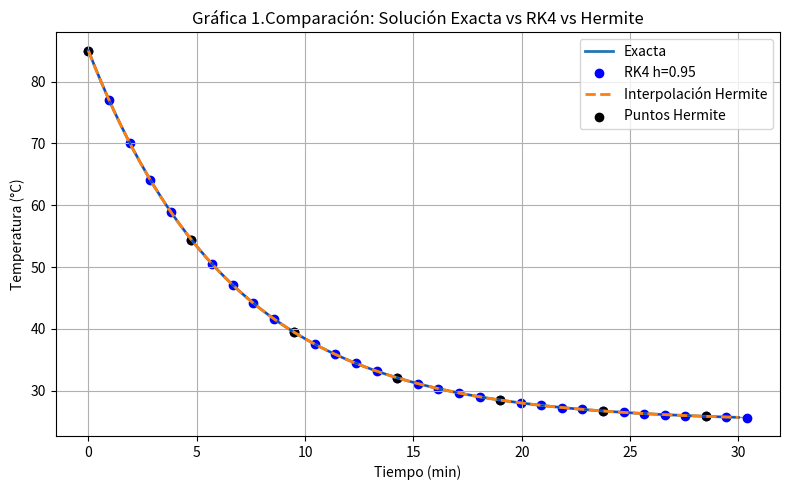

Source code (Python):
####################################################

# Proyecto 2  
# Análisis Numérico Para La Ingeniería GR 1
# I - Semestre 2025
# Grupo de trabajo # 2
# Integrantes:
# Emanuel Chavarría Hernández
# Fernando Fuchs Mora
# Javier Tenorio Cervantes
# Randall Bolaños López

####################################################

import numpy as np
import matplotlib.pyplot as plt
import sympy as sp

# Parámetros del problema
t0 = 0              # Tiempo inicial (min)
tf = 30             # Tiempo final (min)
h = 0.95            # Paso (min)
T_a = 25            # Temperatura ambiente (°C)
T0 = 85             # Temperatura inicial (°C)
k = 0.15            # Constante de enfriamiento (min⁻¹)

# 1) EDO: dT/dt = -k (T - T_a)
def f(t, T):
    return -k * (T - T_a)

# 2) Implementacion de Runge-Kutta 4 para obtener pares ordenados.
def runge_kutta(f, t0, T0, tf, h):
    """
    Resuelve una EDO de la forma dT/dt = f(t, T) usando el método de Runge-Kutta de cuarto orden (RK4).

    Entradas:
    -----------
    f   : función que devuelve la derivada dT/dt en el punto (t, T).
    t0  : Tiempo inicial.
    T0  : Valor inicial de la variable dependiente T en t = t0.
    tf  : Tiempo final hasta donde se integra.
    h   : Paso de integración (incremento de tiempo).

    Salidas:
    --------
    t_vals : Array con los instantes de tiempo donde se calculó la solución,
             empezando en t0 y avanzando en pasos de tamaño h hasta tf.
    T_vals : Array con los valores aproximados de T en cada uno de los
             tiempos en t_vals, obtenido por RK4.
    """
    t_vals, T_vals = [t0], [T0]
    t, T = t0, T0

    while t < tf:
        # Cálculo de los cuatro incrementos de RK4
        k1 = f(t,               T)
        k2 = f(t + h/2,         T + h*k1/2)
        k3 = f(t + h/2,         T + h*k2/2)
        k4 = f(t + h,           T + h*k3)

        # Actualización de T y t
        T = T + (h/6)*(k1 + 2*k2 + 2*k3 + k4)
        t = t + h

        t_vals.append(t)
        T_vals.append(T)

    return np.array(t_vals), np.array(T_vals)


# 3) Hermite por diferencias divididas 
def hermite_divided_differences(x, y, dy):
    """
    Construye la tabla de diferencias divididas para la interpolación de Hermite
    y extrae los coeficientes del polinomio en forma de Newton Hermite.

      1. Duplicación de nodos: z_{2i} = z_{2i+1} = x[i].
      2. Inicialización de Q:
         - Q[2i,   0] = y[i]
         - Q[2i+1, 0] = y[i]
         - Q[2i+1, 1] = dy[i]   (derivada en el nodo duplicado)
         - Q[2i,   1] = (y[i] - y[i-1])/(x[i] - x[i-1]) para i>0
      3. Relleno de la tabla Q para órdenes superiores:
         Q[i,j] = (Q[i,j-1] - Q[i-1,j-1]) / (z[i] - z[i-j])
      4. Los coeficientes del polinomio de Hermite son los elementos de la diagonal Q[i,i].

    Entradas:
    -----------
    x  : Abscisas originales de los nodos.
    y  : Valores de la función f en cada x[i].
    dy : Valores de la derivada f' en cada x[i].

    Salidas:
    --------
    z    : Array con los nodos duplicados: [x0, x0, x1, x1, ..., x_{n-1}, x_{n-1}].
    coef : Coeficientes del polinomio de Hermite en la forma de Newton,
           extraídos de la diagonal de Q.
    """
    n = len(x)
    m = 2 * n
    z = np.zeros(m)
    Q = np.zeros((m, m))

    # 1) nodos duplicados e inicialización de Q[:,0] y Q[:,1]
    for i in range(n):
        z[2*i]   = x[i]
        z[2*i+1] = x[i]
        Q[2*i,   0] = y[i]
        Q[2*i+1, 0] = y[i]
        Q[2*i+1, 1] = dy[i]  # f'[x_i]
        if i > 0:
            # f[x_i, x_{i-1}] = (f(x_i) - f(x_{i-1})) / (x_i - x_{i-1})
            Q[2*i, 1] = (Q[2*i,0] - Q[2*i-1,0]) / (z[2*i] - z[2*i-1])

    # 2) diferencias divididas de orden superior
    for j in range(2, m):
        for i in range(j, m):
            Q[i,j] = (Q[i,j-1] - Q[i-1,j-1]) / (z[i] - z[i-j])

    # 3) coeficientes: diagonal de Q
    coef = np.array([Q[i,i] for i in range(m)])
    return z, coef


def hermite_interpolation(x, y, dy, x_eval):
    """
    Evalúa el polinomio de interpolación de Hermite en los puntos x_eval,
    usando la forma de Newton Hermite obtenida por diferencias divididas.

      - Se duplica cada nodo x[i] para construir el array z.
      - Se calculan los coeficientes coef[k] = f[z0,…,zk] de la diagonal de Q.
      - El polinomio se evalúa como
          H(x) = coef[0]
               + coef[1]*(x - z[0])
               + coef[2]*(x - z[0])*(x - z[1])
               + … 
      - Aquí z y coef se obtienen con hermite_divided_differences().

    Entradas:
    -----------
    x      : Abscisas originales de los nodos.
    y      : Valores de la función f en cada x[i].
    dy     : Valores de la derivada f' en cada x[i].
    x_eval : Puntos donde se desea evaluar el polinomio de Hermite.

    Salidas:
    --------
    y_eval : Valores del polinomio de Hermite en cada punto de x_eval.
    """
    # Obtener nodos duplicados z y coeficientes coef[k]
    z, coef = hermite_divided_differences(x, y, dy)

    # Preparar vector de salida
    y_eval = np.zeros_like(x_eval)

    # Evaluar polinomio en cada x_eval[k]
    for k, xv in enumerate(x_eval):
        # Termino inicial (grado 0)
        val = coef[0]
        # Producto acumulado para (x - z[0])*(x - z[1])*... hasta el grado actual
        prod = 1.0

        # Sumar cada término de Newton–Hermite
        for i in range(1, len(coef)):
            prod *= (xv - z[i-1])     # extiende el producto hasta z[i-1]
            val  += coef[i] * prod   # coef[i] * producto acumulado

        y_eval[k] = val

    return y_eval


# 4) Solución analítica exacta
def T_exact(t):
    return T_a + (T0 - T_a) * np.exp(-k * t)

# 5) Imprimir polinomios de Hermite H_n(x) para n = 0..5
x = sp.symbols('x')
print("Polinomios de Hermite obtenidos H_n(x):")
for n in range(8):
    r = sp.symbols('r', integer=True, nonnegative=True)
    summ = sp.summation(
        (-1)**r * sp.factorial(n)/(sp.factorial(r)*sp.factorial(n-2*r)) * (2*x)**(n-2*r),
        (r, 0, sp.floor(n/2))
    )
    Hn = sp.expand(summ)
    print(f"H_{n}(x) =", Hn)

# 6) Calcular nodos (pares ordenados) con RK4
t_nodes, T_nodes = runge_kutta(f, t0, T0, tf, h)
dTdt_nodes = f(t_nodes, T_nodes)

# 7) Elegir nodos representativos para Hermite (intervalos de 5)

"""
Selección de nodos para construir el polinomio de Hermite.

- Se toma una muestra de los puntos generados por el método de Runge-Kutta de orden 4
  con un paso regular (cada 5 nodos en este caso) para usarlos como nodos de interpolación.

- Lo ideal es reducir la cantidad de nodos usados en la interpolación para:
    * Mejorar la eficiencia computacional.
    * Evitar oscilaciones innecesarias que pueden aparecer si se usan muchos nodos (fenómeno de Runge).
    * Observar gráficamente cómo cambia la aproximación del polinomio de Hermite dependiendo del número de nodos.

- Variables:
    t_h   → nodos en el eje del tiempo seleccionados.
    T_h   → temperaturas correspondientes en los nodos.
    dT_h  → derivadas de la temperatura en esos nodos (obtenidas de la EDO).

- Cambiar el paso (por ejemplo, de 5 a 2) permite comparar visualmente
  cómo afecta la densidad de nodos a la precisión de la interpolación de Hermite.
"""
indices = np.arange(0, len(t_nodes), 5)
t_h = t_nodes[indices]
T_h = T_nodes[indices]
dT_h = dTdt_nodes[indices]

# Imprimir en consola los pares ordenados (t_h, T_h)
print("Pares ordenados utilizados para la Interpolación Hermite (t_i, T_i):")
for ti, Ti in zip(t_h, T_h):
    print(f"({ti:.4f}, {Ti:.4f})")

# LLamar a las funciones de la Solucion Exacta y la Interpolacion de Hermite
t_dense       = np.linspace(t0, tf, 300)
T_dense_exact = T_exact(t_dense)
T_dense_herm  = hermite_interpolation(t_h, T_h, dT_h, t_dense)


# 8) Graficar las Soluciones de la EDO

plt.figure(figsize=(8,5))
# Solución exacta continua
plt.plot(t_dense, T_dense_exact, label='Exacta', linewidth=2)
# Puntos y línea de RK4
plt.scatter(t_nodes, T_nodes, c='blue', marker='o', label='RK4 h=0.95')
plt.plot(t_nodes, T_nodes, c='blue', linewidth=1, alpha=0.5)
# Interpolación de Hermite
plt.plot(t_dense, T_dense_herm, '--', label='Interpolación Hermite', linewidth=2)
plt.scatter(t_h, T_h, c='black', marker='o', label='Puntos Hermite')
# Etiquetas y leyenda
plt.xlabel('Tiempo (min)')
plt.ylabel('Temperatura (°C)')
plt.title('Gráfica 1.Comparación: Solución Exacta vs RK4 vs Hermite')
plt.legend()
plt.grid(True)
plt.tight_layout()
plt.show()
